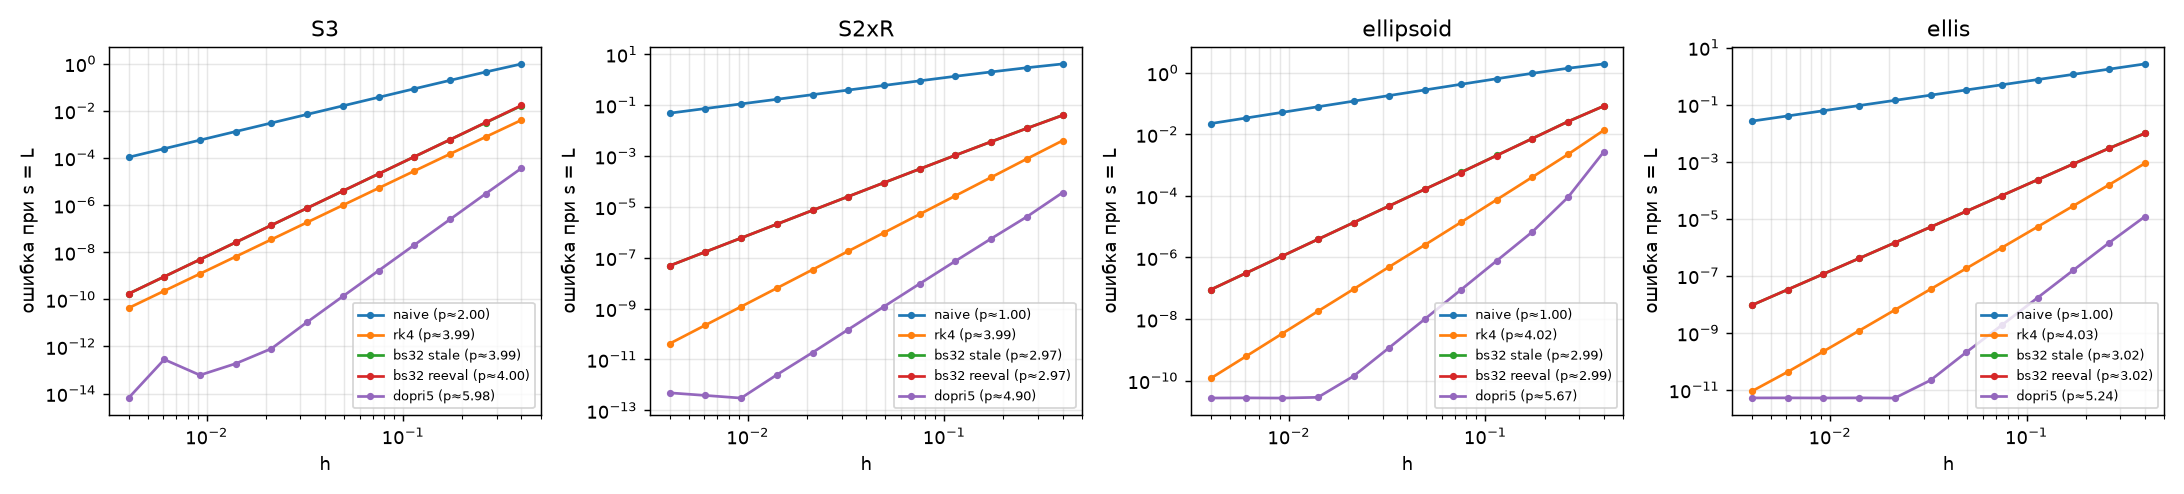

Data behind this chart, as committed beside it:
shape, method, h, err, nsdf, order
S3, naive, 0.4, 0.9699, 26.0, 1.995
S3, naive, 0.2632, 0.4429, 39.0, 1.995
S3, naive, 0.1732, 0.1952, 59.0, 1.995
S3, naive, 0.1139, 0.08555, 89.0, 1.995
S3, naive, 0.07495, 0.03723, 135.0, 1.995
S3, naive, 0.04931, 0.01616, 204.0, 1.995
S3, naive, 0.03245, 0.007009, 310.0, 1.995
S3, naive, 0.02135, 0.003035, 470.0, 1.995
S3, naive, 0.01404, 0.001315, 714.0, 1.995
S3, naive, 0.009241, 0.0005691, 1084, 1.995
S3, naive, 0.00608, 0.0002464, 1646, 1.995
S3, naive, 0.004, 0.0001067, 2501, 1.995
S3, rk4, 0.4, 0.004039, 101.0, 3.989
S3, rk4, 0.2632, 0.0007802, 153.0, 3.989
S3, rk4, 0.1732, 0.0001469, 233.0, 3.989
S3, rk4, 0.1139, 2.7788451366267796e-05, 353.0, 3.989
S3, rk4, 0.07495, 5.234044680083138e-06, 537.0, 3.989
S3, rk4, 0.04931, 9.82475487984514e-07, 813.0, 3.989
S3, rk4, 0.03245, 1.8450456621237573e-07, 1237, 3.989
S3, rk4, 0.02135, 3.457141827516845e-08, 1877, 3.989
S3, rk4, 0.01404, 6.4847822012944184e-09, 2853, 3.989
S3, rk4, 0.009241, 1.2148779312791235e-09, 4333, 3.989
S3, rk4, 0.00608, 2.27919571675204e-10, 6581, 3.989
S3, rk4, 0.004, 4.2672843051208153e-11, 10001, 3.989
S3, bs32 stale, 0.4, 0.0163, 76.0, 3.989
S3, bs32 stale, 0.2632, 0.003147, 115.0, 3.989
S3, bs32 stale, 0.1732, 0.000592, 175.0, 3.989
S3, bs32 stale, 0.1139, 0.0001119, 265.0, 3.989
S3, bs32 stale, 0.07495, 2.1069766088594415e-05, 403.0, 3.989
S3, bs32 stale, 0.04931, 3.9545956845642165e-06, 610.0, 3.989
S3, bs32 stale, 0.03245, 7.42630448813994e-07, 928.0, 3.989
S3, bs32 stale, 0.02135, 1.391482662295969e-07, 1408, 3.989
S3, bs32 stale, 0.01404, 2.609969073365577e-08, 2140, 3.989
S3, bs32 stale, 0.009241, 4.890087464940353e-09, 3250, 3.989
S3, bs32 stale, 0.00608, 9.159641356034941e-10, 4936, 3.989
S3, bs32 stale, 0.004, 1.717372399276399e-10, 7501, 3.989
S3, bs32 reeval, 0.4, 0.01687, 101.0, 3.996
S3, bs32 reeval, 0.2632, 0.003192, 153.0, 3.996
S3, bs32 reeval, 0.1732, 0.0005956, 233.0, 3.996
S3, bs32 reeval, 0.1139, 0.0001122, 353.0, 3.996
S3, bs32 reeval, 0.07495, 2.109383771556737e-05, 537.0, 3.996
S3, bs32 reeval, 0.04931, 3.956558859770251e-06, 813.0, 3.996
S3, bs32 reeval, 0.03245, 7.427903448170271e-07, 1237, 3.996
S3, bs32 reeval, 0.02135, 1.3916126487098721e-07, 1877, 3.996
S3, bs32 reeval, 0.01404, 2.610074657032463e-08, 2853, 3.996
S3, bs32 reeval, 0.009241, 4.890172115802468e-09, 4333, 3.996
S3, bs32 reeval, 0.00608, 9.159701009695023e-10, 6581, 3.996
S3, bs32 reeval, 0.004, 1.7173635966743466e-10, 10001, 3.996
S3, dopri5, 0.4, 3.656022032174249e-05, 151.0, 5.978
S3, dopri5, 0.2632, 3.038122689599585e-06, 229.0, 5.978
S3, dopri5, 0.1732, 2.466044089381184e-07, 349.0, 5.978
S3, dopri5, 0.1139, 2.018404644760598e-08, 529.0, 5.978
S3, dopri5, 0.07495, 1.6479171578627084e-09, 805.0, 5.978
S3, dopri5, 0.04931, 1.339997549449366e-10, 1219, 5.978
S3, dopri5, 0.03245, 1.0782755670297154e-11, 1855, 5.978
S3, dopri5, 0.02135, 8.097024506223244e-13, 2815, 5.978
S3, dopri5, 0.01404, 1.8754595135868023e-13, 4279, 5.978
S3, dopri5, 0.009241, 6.08838177551517e-14, 6499, 5.978
S3, dopri5, 0.00608, 2.8116824149422606e-13, 9871, 5.978
S3, dopri5, 0.004, 6.4806369856886125e-15, 15001, 5.978
... 180 more rows
